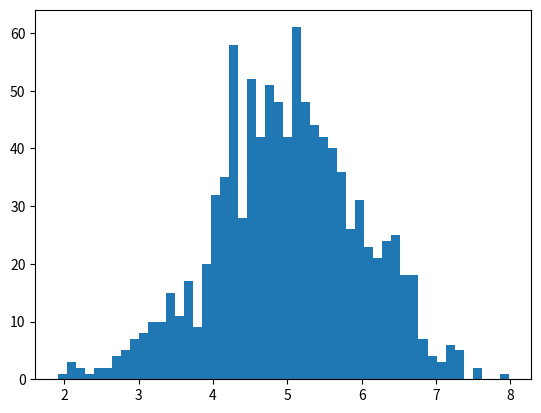

Generate this figure with matplotlib:
# Exercise 03: NumPy

import numpy as np

#########
# Version
#########

print("Your NumPy version is", np.version.version)


###################
# Generating arrays
###################

# a)
a1 = np.array([2,4,6,8,10])
print("a1=",a1)
print("Numbers in a1 are stored using data type", a1.dtype)

# b)
a1 = a1.astype(np.float32)
print("Numbers in a1 are now stored using data type", a1.dtype)

# c)
a2 = np.array([[1,2],[3,4],[5,6]])
print("a2=",a2)
print("number of dimensions of a2: ", a2.ndim )
print("number of rows    of a2:", a2.shape[0])
print("number of columns of a2:", a2.shape[1])

# d)
print("nr of bytes needed to store one a2 array element :", a2.itemsize)
print("nr of bytes needed to store all a2 array elements:", a2.nbytes)

# e)
a3 = np.array( [[[1,2,3,4],
                 [5,6,7,8],
                 [9,10,11,12]
                ],
                [[13,14,15,16],
                 [17,18,19,20],
                 [21,22,23,24]
                 ]
                ]
              )
print("a3=",a3)
print("number of dimensions of a3: ", a3.ndim )
print("number of slices  of a3:", a3.shape[0])
print("number of rows    of a3:", a3.shape[1])
print("number of columns of a3:", a3.shape[2])


##########################
# Accessing array elements
##########################

# a)
print("Value of that element is ", a3[1,2,3])

# b)
a3[1,2,3]=42
print("Value of that element is now", a3[1,2,3])

# c)
a4 = a3[0,:,:]
print("a4=",a4)

# d)
a5 = a4[:,2]
print("a5=",a5)

# e)
a6 = a4[1,:]
print("a6=",a6)

# f)
a7 = a4[1:3,1:3]
print("a7=",a7)


##################
# Reshaping arrays
##################

# a)
#A = np.array([1,2,3,4,5,6,7,8,9,10])
A = np.array([i for i in range(1,11)])
print("A=",A)
B = A.reshape(2,5)
print("B=",B)

# b)
C = B.reshape(5,2)
print("C=",C)



############################
# Linear algebra with arrays
############################

# a)
A = np.array( [[1,1],
               [0,1]])
B = np.array( [[2,0],
               [3,4]])
print("A=\n",A)
print("B=\n",B)
print("A+B=\n", A+B)
print("elementwise multiplication A*B=\n", A*B)
print("matrix multiplication A*B=\n", np.matmul(A,B))

# b)
A = np.array([[1.0, 2.0],
              [3.0, 4.0]])
print("A=\n",A)
A_inv = np.linalg.inv(A)
print("A_inv=\n", A_inv )
print("A * A_inv=\n", np.matmul(A,A_inv))

# c)
I = np.eye(2,2)
print("I=", I)

# d)
C = np.matmul(A,A_inv)
C = np.round(C)
#C = C.astype(int)
print("C=\n",C)
I = np.eye(2,2)
#I = I.astype(int)
print("I=\n",I)
print("A*A_inv == I? -->", np.array_equal(C,I))



###############
# Random arrays
###############

# a)
rndA = np.random.uniform(low=-1.0, high=1.0, size=(5,3))
print("rndA=\n",rndA)

# b)
rndB = np.random.randint(low=-1, high=1, size=(5,3))
print("rndB=\n",rndB)

# c)
mu = 5.0
sigma = 1.0
rndC = np.random.normal(mu,sigma,1000)
print(rndC)
import matplotlib.pyplot as plt
plt.hist(rndC, 50)
plt.show()




